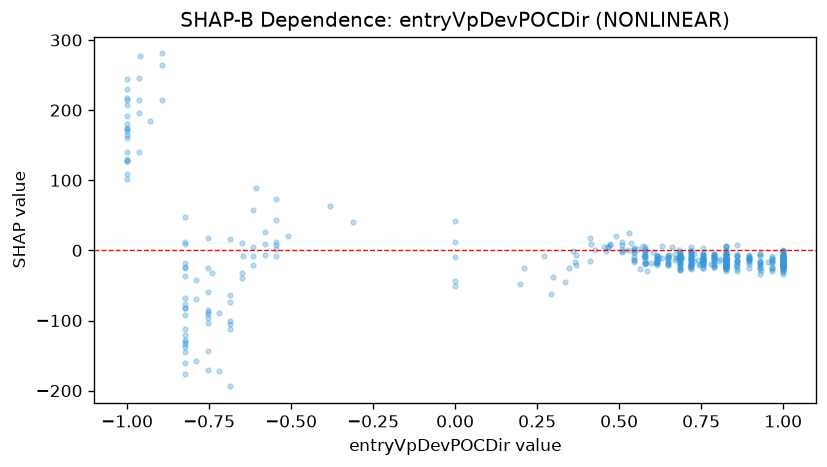

The table this chart was drawn from, first rows:
feature_value, shap_value
-0.0, 12.49
-0.755, -85.63
-0.65, -31.56
-0.7413, -31.88
-0.615, 5.512
0.825, -25.95
0.825, -15.06
0.825, -23.84
0.685, -21.56
0.755, -21.43
0.65, -17.91
0.72, -19.72
1.0, -14.05
0.545, -13.19
0.825, -20.6
1.0, -22.88
0.825, -15.46
0.825, -22.15
0.615, -18.62
0.825, -24.1
0.4705, 7.326
0.755, -16.5
1.0, -29.07
1.0, -20.88
0.86, -26.39
1.0, -22.08
0.965, -25.43
0.825, -5.814
0.685, -24.69
0.965, -16.3
1.0, -20.54
0.79, -12.19
0.895, -25.12
0.825, -21.3
1.0, -20.2
0.545, -9.484
0.825, -17.03
1.0, -25.77
1.0, -25.33
0.825, -17.3
0.545, -16.28
1.0, -25.22
0.4105, 17.47
0.72, -21.26
0.615, -16.6
0.72, -27.12
0.93, -34.31
0.93, -15.03
0.5824, -17.78
0.86, -18.91
0.825, -5.145
0.615, -7.928
0.72, -1.986
0.58, -5.211
0.895, -7.342
0.755, -11.61
0.965, -11.46
0.895, -12.24
0.72, -14.59
1.0, -19.43
... 412 more rows
